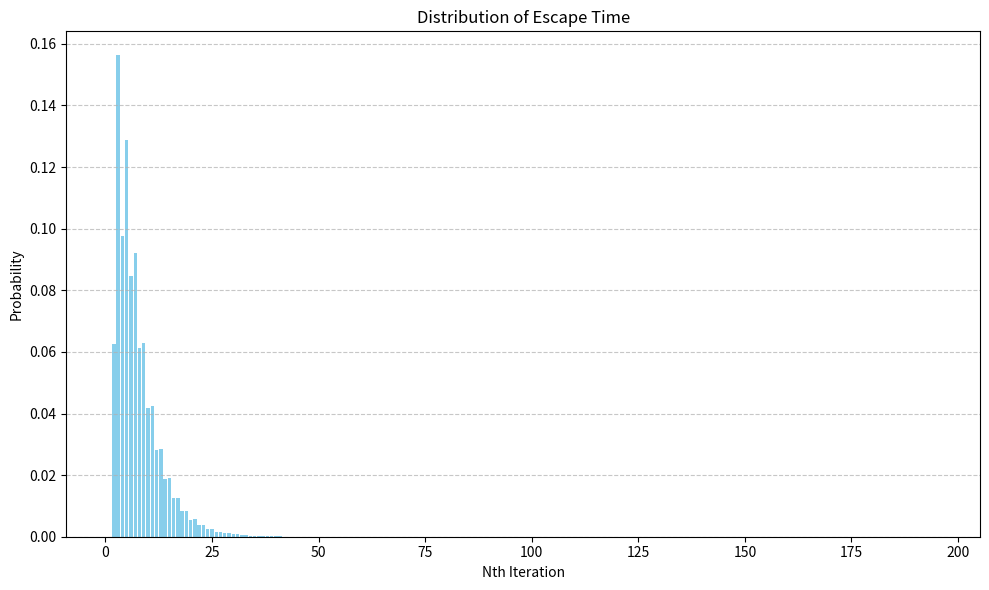

Here is the Python script that generated this plot:
### WRITTEN BY ALI ASHRAFY 2023
### MATHEMATICS AND STATISTICS RESEARCH COMPETITION


### This code is the Markov Chain approach to random walks. Our paper can be found at the GitHub:
# Insert

import numpy as np
from pprint import pprint
import matplotlib.pyplot as plt


def plot_distribution(n_distribution):
    # Extracting keys and values
    iterations = list(n_distribution.keys())
    probabilities = list(n_distribution.values())
    
    # Plotting
    plt.figure(figsize=(10, 6))
    plt.bar(iterations, probabilities, color='skyblue')
    plt.xlabel('Nth Iteration')
    plt.ylabel('Probability')
    plt.title('Distribution of Escape Time')
    plt.grid(axis='y', linestyle='--', alpha=0.7)
    plt.tight_layout()
    plt.show()



def create_grid(n, m):  # create a n rows x m columns grid
    grid = []
    for rows in range(n):
        row = []
        for columns in range(m):
            row.append((columns, rows))

        grid.append(row)

    return grid


# note: we are using 0,0 as top left - can convert later
# note: always make the grid a lot bigger than it needs to be because it is technically an infinite grid.


def create_transition_matrix(
    n, m, grid
):  # Create the initial starting transition matrix
    # initially storing as a 2D dictionary to allow indexing by tuples
    # then convert to numpy for matrixing
    matrix = {}
    temp_array = []
    for a in range(n):
        for b in range(m):
            temp_array.append(grid[a][b])

    for i in range(n * m):
        temp_row = {}
        current_from = temp_array[i]
        x = current_from[0]
        y = current_from[1]
        for j in range(n * m):
            current_to = temp_array[j]
            temp_row[current_to] = 0
            # if it is on the edge... well just make the matrix one bigger than it needs to be limfao
            if current_to in [
                (x, y - 1),
                (x + 1, y),
                (x, y + 1),
                (x - 1, y),
            ]:  # is it immediately surrounding the ting
                temp_row[current_to] = 0.25

        matrix[current_from] = temp_row

    # now convert to matrix
    # pprint(matrix)
    new_matrix = np.zeros(shape=(m * n, m * n))
    for i in range(n * m):
        for j in range(n * m):
            new_matrix[i][j] = matrix[temp_array[i]][temp_array[j]]

    return new_matrix


# create stuffs


def np_to_dict(matrix, grid):  # Unused at the moment
    dicmatrix = {}
    coords = []
    # generate coords
    for i in grid:
        for j in i:
            coords.append(j)

    # generate dictionary
    for i in range(len(coords)):
        temp_row = {}
        for j in range(len(coords)):
            temp_row[coords[j]] = matrix[i][j]

        dicmatrix[coords[i]] = temp_row

    return dicmatrix

gamma = [  # The coordinates for 15a gamma
    (6, 8),
    (7, 8),
    (8, 8),
    (8, 9),
    (9, 9),
    (10, 9),
    (10, 8),
    (10, 7),
    (10, 6),
    (10, 5),
    (9, 5),
    (8, 5),
    (8, 4),
    (8, 3),
    (8, 2),
    (7, 2),
    (6, 2),
    (5, 2),
    (4, 2),
    (4, 3),
    (4, 4),
    (4, 5),
    (3, 5),
    (2, 5),
    (2, 6),
    (2, 7),
    (2, 8),
    (2, 9),
    (3, 9),
    (4, 9),
    (4, 8),
    (5, 8),
]
grid_size = (12,12)
start_pos = (6,6)


# gamma = [ (1, 1), # The minimisation
#     (2, 1),
#     (3, 1),
#     (3, 2),
#     (3, 3),
#     (4, 3),
#     (4, 4),
#     (3, 4),
#     (2, 3),
#     (1, 3),
#     (1, 2),
#     (0, 1),
#     (0, 0),
#     (1, 0)]
# grid_size =(6,6)
# start_pos = (2,2)

# box 6x6
# gamma =[(1,4),(7,4),(7,7),(6,1),(7,2),(7,6),(1,2),(1,7),(1,1),(1,6),(7,5),(7,3),(2,1),(3,1),(4,1),(5,1),(7,1),(6,7),(5,7),(4,7),(3,7),(2,7),(2,1),(1,5),(1,3)] 
# grid_size = (8,8)
# start_pos = (4,4)
# 10.715236686390538

# box with bulge and indentation 6x6
# gamma = [(7,7),(6,1),(7,2),(7,6),(1,2),(1,7),(1,1),(1,6),(7,5),(7,3),(2,1),(3,1),(4,1),(5,1),(7,1),(6,3),(6,4),(6,5),(6,7),(5,7),(4,7),(3,7),(2,7),(0,5),(0,4),(0,3),(2,1),(1,5),(1,3)]
# grid_size = (8,8)
# start_pos = (4,4)
# 8.790242996856136


# gamma = [ (i[0], i[1]+2) for i in gamma] # use this for offsetting
# print(gamma)


grid = create_grid(grid_size[0], grid_size[1])
matrix = create_transition_matrix(grid_size[0], grid_size[1], grid)
n_distribution = {}

summ = 0
n = 1
prev = matrix
last = -1
debug = True
for (
    coord
) in (
    gamma
):  # Set the boundary curve points to be absorbing i.e the spider stays there if it reaches it
    for i in range(len(matrix[coord[0] * len(grid) + coord[1]])):
        matrix[coord[0] * len(grid) + coord[1]][i] = 0

    matrix[coord[0] * len(grid) + coord[1]][coord[0] * len(grid) + coord[1]] = 0

# TESTING #
# m = 1
# while m < 100:
#     prev = np.matmul(prev, matrix)
#     print(prev[6 * len(grid) + 6][0 * len(grid) + 0])

#     m += 1


while True:  # Expected value is sum of n x P(escape time = n) to n = infinity
    currentprob = 0

    for coord in gamma:
        currentprob += prev[start_pos[0] * len(grid) + start_pos[1]][
            coord[0] * len(grid) + coord[1]
        ]  # Find each probability for each gamma coordinate

    summ += n * currentprob  # Add to the expected value sum.
    # Debugging statements
    if debug:
        print(n)
        print(f"Sum: {summ}")
        print(f"Escape prob for {n} steps: {currentprob}")
        print()
    #

    if last == summ and n>grid_size[0]:  # Break when last value = current i.e converged
        print(n)
        print("Yahoo!")  # Yahoo when converged
        break

    last = summ
    n_distribution[n] = currentprob
    prev = np.matmul(prev, matrix)  # Multiply the transition matrices
    n += 1  # Increment n



print(summ)
plot_distribution(n_distribution=n_distribution)
